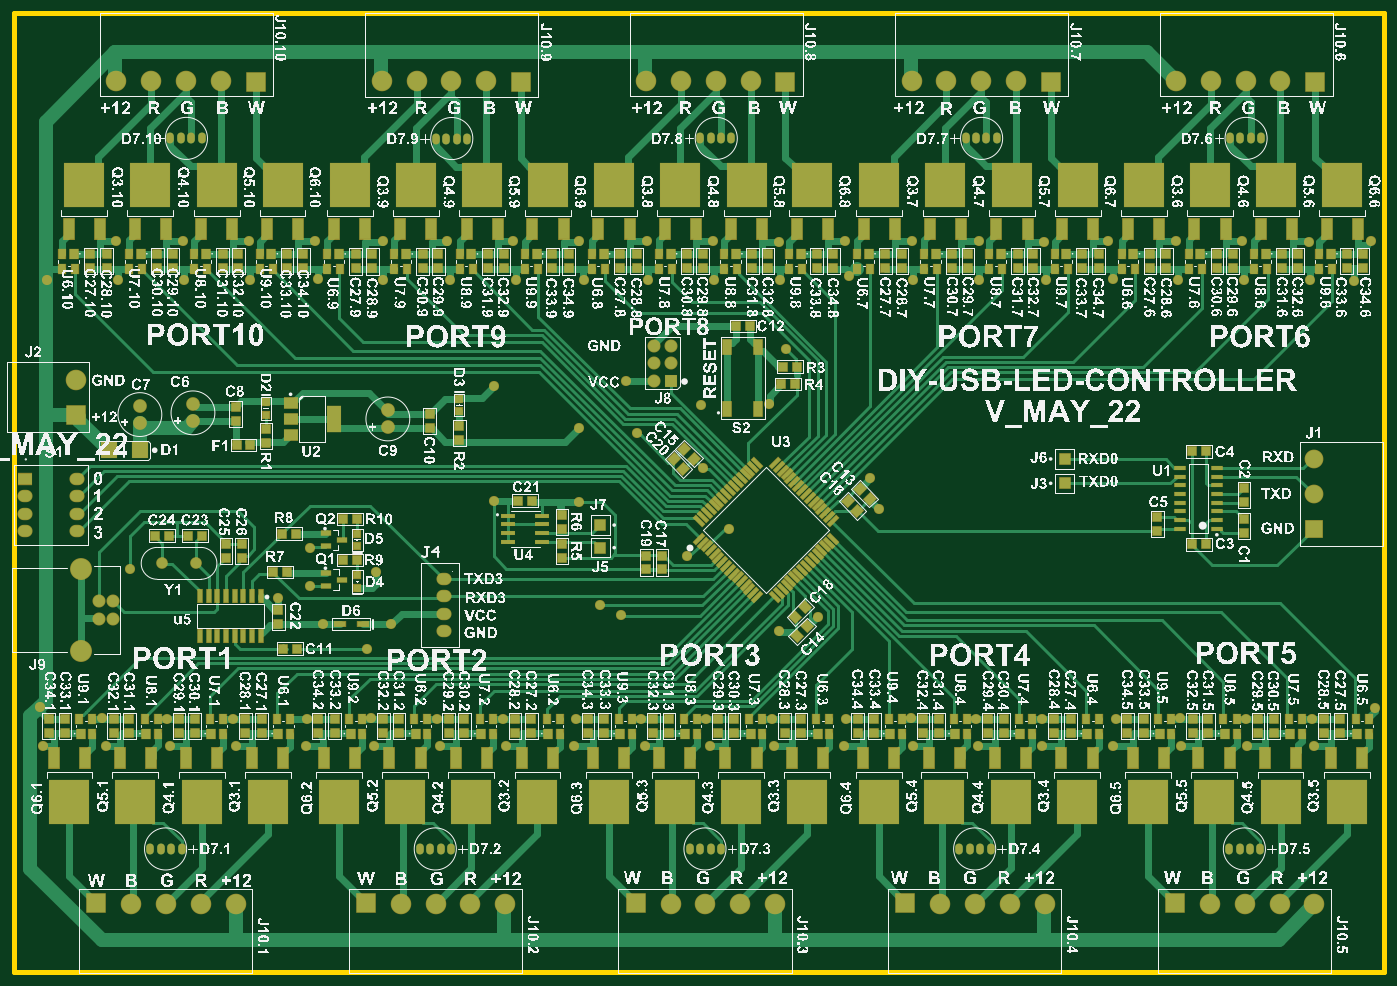
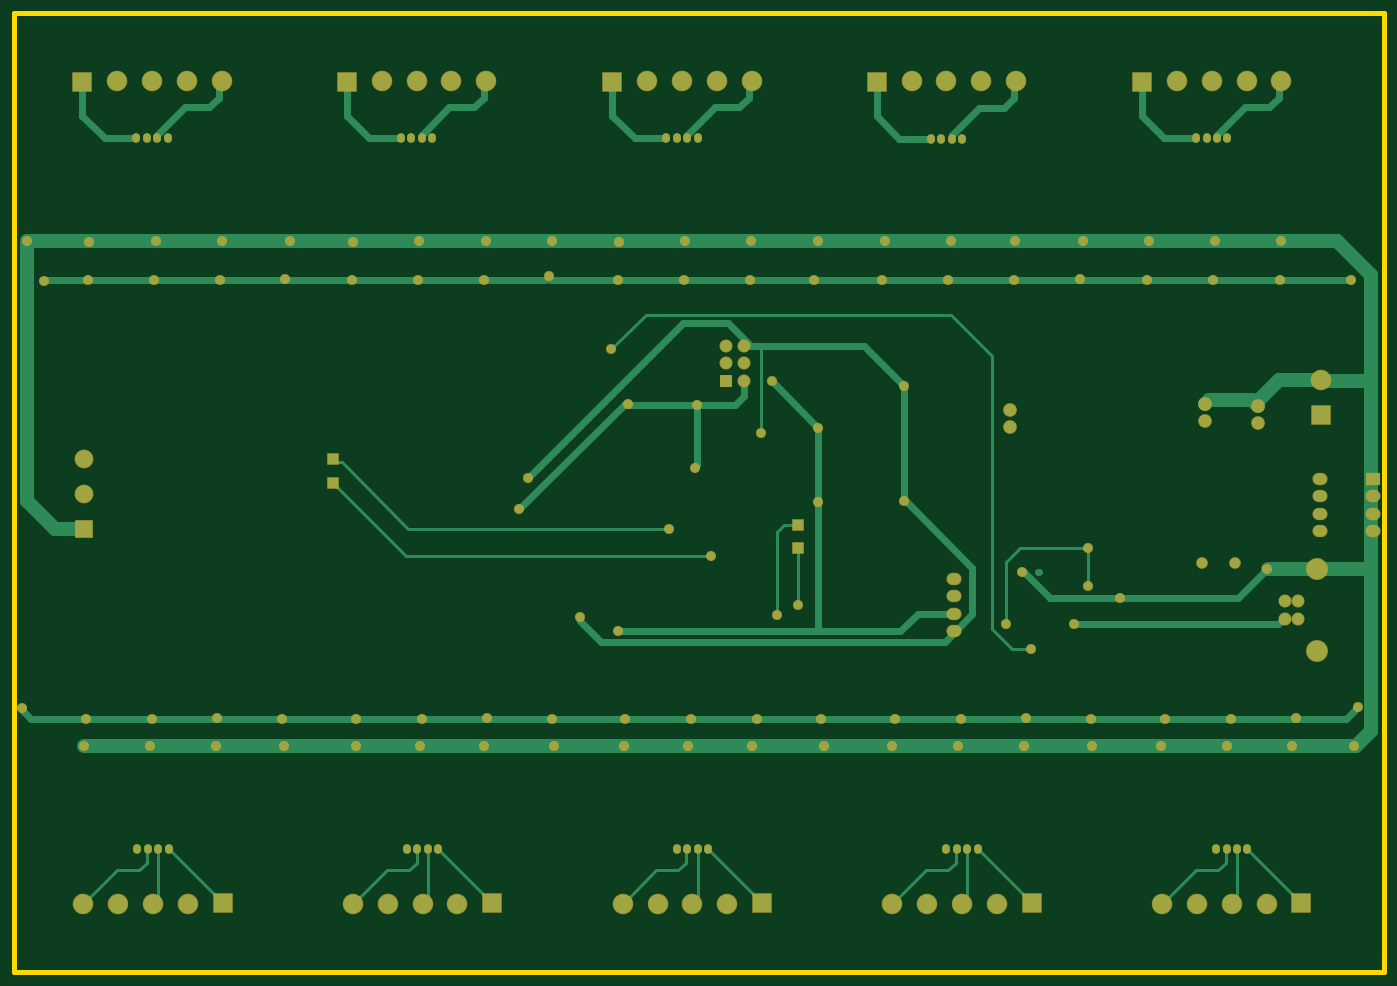
Circuit board: 9 layer files. Board 200.0 x 140.0 mm.
- bottom_copper: DIY-USB Led Controller.GBL (14161 bytes)
- bottom_silk: DIY-USB Led Controller.GBO (268 bytes)
- paste: DIY-USB Led Controller.GBP (266 bytes)
- bottom_mask: DIY-USB Led Controller.GBS (5482 bytes)
- outline: DIY-USB Led Controller.GKO (387 bytes)
- top_copper: DIY-USB Led Controller.GTL (66315 bytes)
- top_silk: DIY-USB Led Controller.GTO (3253804 bytes)
- paste: DIY-USB Led Controller.GTP (15108 bytes)
- top_mask: DIY-USB Led Controller.GTS (20268 bytes)

=== bottom_copper: DIY-USB Led Controller.GBL (14161 bytes, source omitted) ===
=== bottom_silk: DIY-USB Led Controller.GBO ===
G04*
G04 #@! TF.GenerationSoftware,Altium Limited,Altium Designer,21.4.1 (30)*
G04*
G04 Layer_Color=32896*
%FSLAX44Y44*%
%MOMM*%
G71*
G04*
G04 #@! TF.SameCoordinates,06C005F6-D9AB-4DD0-9814-7D4EB34A58F7*
G04*
G04*
G04 #@! TF.FilePolarity,Positive*
G04*
G01*
G75*
M02*

=== paste: DIY-USB Led Controller.GBP ===
G04*
G04 #@! TF.GenerationSoftware,Altium Limited,Altium Designer,21.4.1 (30)*
G04*
G04 Layer_Color=128*
%FSLAX44Y44*%
%MOMM*%
G71*
G04*
G04 #@! TF.SameCoordinates,06C005F6-D9AB-4DD0-9814-7D4EB34A58F7*
G04*
G04*
G04 #@! TF.FilePolarity,Positive*
G04*
G01*
G75*
M02*

=== bottom_mask: DIY-USB Led Controller.GBS ===
G04*
G04 #@! TF.GenerationSoftware,Altium Limited,Altium Designer,21.4.1 (30)*
G04*
G04 Layer_Color=16711935*
%FSLAX44Y44*%
%MOMM*%
G71*
G04*
G04 #@! TF.SameCoordinates,06C005F6-D9AB-4DD0-9814-7D4EB34A58F7*
G04*
G04*
G04 #@! TF.FilePolarity,Negative*
G04*
G01*
G75*
%ADD65C,3.2032*%
%ADD66C,1.9032*%
%ADD67O,2.2032X1.8032*%
%ADD68R,2.2032X1.8032*%
%ADD69R,1.9032X1.9032*%
%ADD70C,2.0032*%
%ADD72C,1.7032*%
%ADD73R,3.0032X3.0032*%
%ADD74C,3.0032*%
%ADD75C,2.7432*%
%ADD76R,2.7432X2.7432*%
%ADD77R,3.0032X3.0032*%
%ADD78R,1.7032X1.7032*%
%ADD79C,1.4732*%
%ADD96O,1.1430X1.3970*%
D65*
X97790Y589030D02*
D03*
Y468630D02*
D03*
D66*
X124890Y516330D02*
D03*
X144790Y541330D02*
D03*
X124890D02*
D03*
X144790Y516330D02*
D03*
X934720Y863600D02*
D03*
Y889000D02*
D03*
Y914400D02*
D03*
X960120Y889000D02*
D03*
Y914400D02*
D03*
D67*
X627380Y497840D02*
D03*
Y574040D02*
D03*
Y548640D02*
D03*
Y523240D02*
D03*
X92710Y643890D02*
D03*
X16510D02*
D03*
Y669290D02*
D03*
X92710D02*
D03*
Y694690D02*
D03*
X16510D02*
D03*
X92710Y720090D02*
D03*
D68*
X16510D02*
D03*
D69*
X960120Y863600D02*
D03*
D70*
X261620Y804110D02*
D03*
Y829110D02*
D03*
X184150Y801570D02*
D03*
Y826570D02*
D03*
X546100Y795220D02*
D03*
Y820220D02*
D03*
D72*
X216900Y596900D02*
D03*
X265700D02*
D03*
D73*
X120650Y100635D02*
D03*
X514350D02*
D03*
X908050D02*
D03*
X1301750D02*
D03*
X1695450D02*
D03*
X1899920Y1299365D02*
D03*
X1513840D02*
D03*
X1126490D02*
D03*
X740410Y1299133D02*
D03*
X353060Y1299365D02*
D03*
D74*
X171450Y99365D02*
D03*
X222250D02*
D03*
X273050D02*
D03*
X323850D02*
D03*
X565150D02*
D03*
X615950D02*
D03*
X666750D02*
D03*
X717550D02*
D03*
X958850D02*
D03*
X1009650D02*
D03*
X1060450D02*
D03*
X1111250D02*
D03*
X1352550D02*
D03*
X1403350D02*
D03*
X1454150D02*
D03*
X1504950D02*
D03*
X1746250D02*
D03*
X1797050D02*
D03*
X1847850D02*
D03*
X1898650D02*
D03*
X1849120Y1300635D02*
D03*
X1798320D02*
D03*
X1747520D02*
D03*
X1696720D02*
D03*
X1463040D02*
D03*
X1412240D02*
D03*
X1361440D02*
D03*
X1310640D02*
D03*
X1075690D02*
D03*
X1024890D02*
D03*
X974090D02*
D03*
X923290D02*
D03*
X689610Y1300403D02*
D03*
X638810D02*
D03*
X588010D02*
D03*
X537210D02*
D03*
X302260Y1300635D02*
D03*
X251460D02*
D03*
X200660D02*
D03*
X149860D02*
D03*
X91440Y864870D02*
D03*
D75*
X1897380Y749300D02*
D03*
Y698500D02*
D03*
D76*
Y647700D02*
D03*
D77*
X91440Y814070D02*
D03*
D78*
X855980Y619760D02*
D03*
X1534160Y749300D02*
D03*
X855980Y652780D02*
D03*
X1534160Y713740D02*
D03*
D79*
X1005840Y736600D02*
D03*
X982980Y607060D02*
D03*
X909320Y787400D02*
D03*
X1249680Y721360D02*
D03*
X1262380Y675640D02*
D03*
X551180Y508000D02*
D03*
X1127760Y909320D02*
D03*
X515620Y472440D02*
D03*
X452120Y508000D02*
D03*
X1103196Y829744D02*
D03*
X431800Y619760D02*
D03*
Y563880D02*
D03*
X386080Y546100D02*
D03*
X528320Y584200D02*
D03*
X170180Y589280D02*
D03*
X1003300Y828040D02*
D03*
X1043940Y647700D02*
D03*
X1173480Y518160D02*
D03*
X1117600Y497840D02*
D03*
X886460Y521890D02*
D03*
X855980Y535940D02*
D03*
X825500Y685800D02*
D03*
X701040Y855980D02*
D03*
Y688340D02*
D03*
X1604763Y1011437D02*
D03*
X825500Y795020D02*
D03*
X894080Y863600D02*
D03*
X1955800Y1008380D02*
D03*
X149860Y1066800D02*
D03*
X246380D02*
D03*
X342900D02*
D03*
X439420D02*
D03*
X538480D02*
D03*
X632460D02*
D03*
X728980D02*
D03*
X825500D02*
D03*
X924560D02*
D03*
X1021080D02*
D03*
X1116990Y1066560D02*
D03*
X1214120Y1066800D02*
D03*
X1310640D02*
D03*
X1409090Y1067307D02*
D03*
X1597660Y1066800D02*
D03*
X1504340Y1066560D02*
D03*
X1696720Y1066800D02*
D03*
X1793240D02*
D03*
X1890420Y1066560D02*
D03*
X1981200Y1066800D02*
D03*
X831850Y1010688D02*
D03*
X37940Y387194D02*
D03*
X43180Y330200D02*
D03*
X134620D02*
D03*
X228600D02*
D03*
X325120D02*
D03*
X426720D02*
D03*
X525780D02*
D03*
X622300D02*
D03*
X718820D02*
D03*
X817880D02*
D03*
X922020D02*
D03*
X1016000D02*
D03*
X1109980D02*
D03*
X1211580D02*
D03*
X1313180D02*
D03*
X1407160D02*
D03*
X1501140D02*
D03*
X1605280D02*
D03*
X1704340D02*
D03*
X1800860D02*
D03*
X1897380D02*
D03*
X821380Y369570D02*
D03*
X443983Y1011437D02*
D03*
X925830Y1010920D02*
D03*
X1218690Y1016510D02*
D03*
X915670Y369610D02*
D03*
X48260Y1010920D02*
D03*
X1892300D02*
D03*
X1795780D02*
D03*
X1699260D02*
D03*
X345440D02*
D03*
X152400D02*
D03*
X248920D02*
D03*
X1118870D02*
D03*
X1022350D02*
D03*
X732790Y1010688D02*
D03*
X539750D02*
D03*
X636270D02*
D03*
X1506220Y1010920D02*
D03*
X1409700D02*
D03*
X1313180D02*
D03*
X1987550Y386080D02*
D03*
X128270Y370840D02*
D03*
X223520Y369570D02*
D03*
X320040D02*
D03*
X713740D02*
D03*
X521970Y370840D02*
D03*
X617220Y369570D02*
D03*
X427680Y369570D02*
D03*
X1010920Y369570D02*
D03*
X1107440D02*
D03*
X1501140D02*
D03*
X1215080Y369570D02*
D03*
X1404620Y369570D02*
D03*
X1309370Y370840D02*
D03*
X1798320Y369570D02*
D03*
X1894840D02*
D03*
X1608780Y369570D02*
D03*
X1703070Y370840D02*
D03*
D96*
X245110Y180000D02*
D03*
X214630D02*
D03*
X229870D02*
D03*
X199390D02*
D03*
X638810D02*
D03*
X608330D02*
D03*
X623570D02*
D03*
X593090D02*
D03*
X1032510D02*
D03*
X1002030D02*
D03*
X1017270D02*
D03*
X986790D02*
D03*
X1426210D02*
D03*
X1395730D02*
D03*
X1410970D02*
D03*
X1380490D02*
D03*
X1819910D02*
D03*
X1789430D02*
D03*
X1804670D02*
D03*
X1774190D02*
D03*
X1775460Y1217250D02*
D03*
X1805940D02*
D03*
X1790700D02*
D03*
X1821180D02*
D03*
X1389380D02*
D03*
X1419860D02*
D03*
X1404620D02*
D03*
X1435100D02*
D03*
X1002030D02*
D03*
X1032510D02*
D03*
X1017270D02*
D03*
X1047750D02*
D03*
X615950Y1217018D02*
D03*
X646430D02*
D03*
X631190D02*
D03*
X661670D02*
D03*
X228600Y1217250D02*
D03*
X259080D02*
D03*
X243840D02*
D03*
X274320D02*
D03*
M02*

=== outline: DIY-USB Led Controller.GKO ===
G04*
G04 #@! TF.GenerationSoftware,Altium Limited,Altium Designer,21.4.1 (30)*
G04*
G04 Layer_Color=16711935*
%FSLAX44Y44*%
%MOMM*%
G71*
G04*
G04 #@! TF.SameCoordinates,06C005F6-D9AB-4DD0-9814-7D4EB34A58F7*
G04*
G04*
G04 #@! TF.FilePolarity,Positive*
G04*
G01*
G75*
%ADD97C,0.7000*%
D97*
X2000000Y0D02*
Y1400000D01*
X0D02*
X2000000D01*
X-0Y0D02*
X2000250D01*
X-0D02*
X0Y1400000D01*
M02*

=== top_copper: DIY-USB Led Controller.GTL (66315 bytes, source omitted) ===
=== top_silk: DIY-USB Led Controller.GTO (3253804 bytes, source omitted) ===
=== paste: DIY-USB Led Controller.GTP (15108 bytes, source omitted) ===
=== top_mask: DIY-USB Led Controller.GTS (20268 bytes, source omitted) ===
